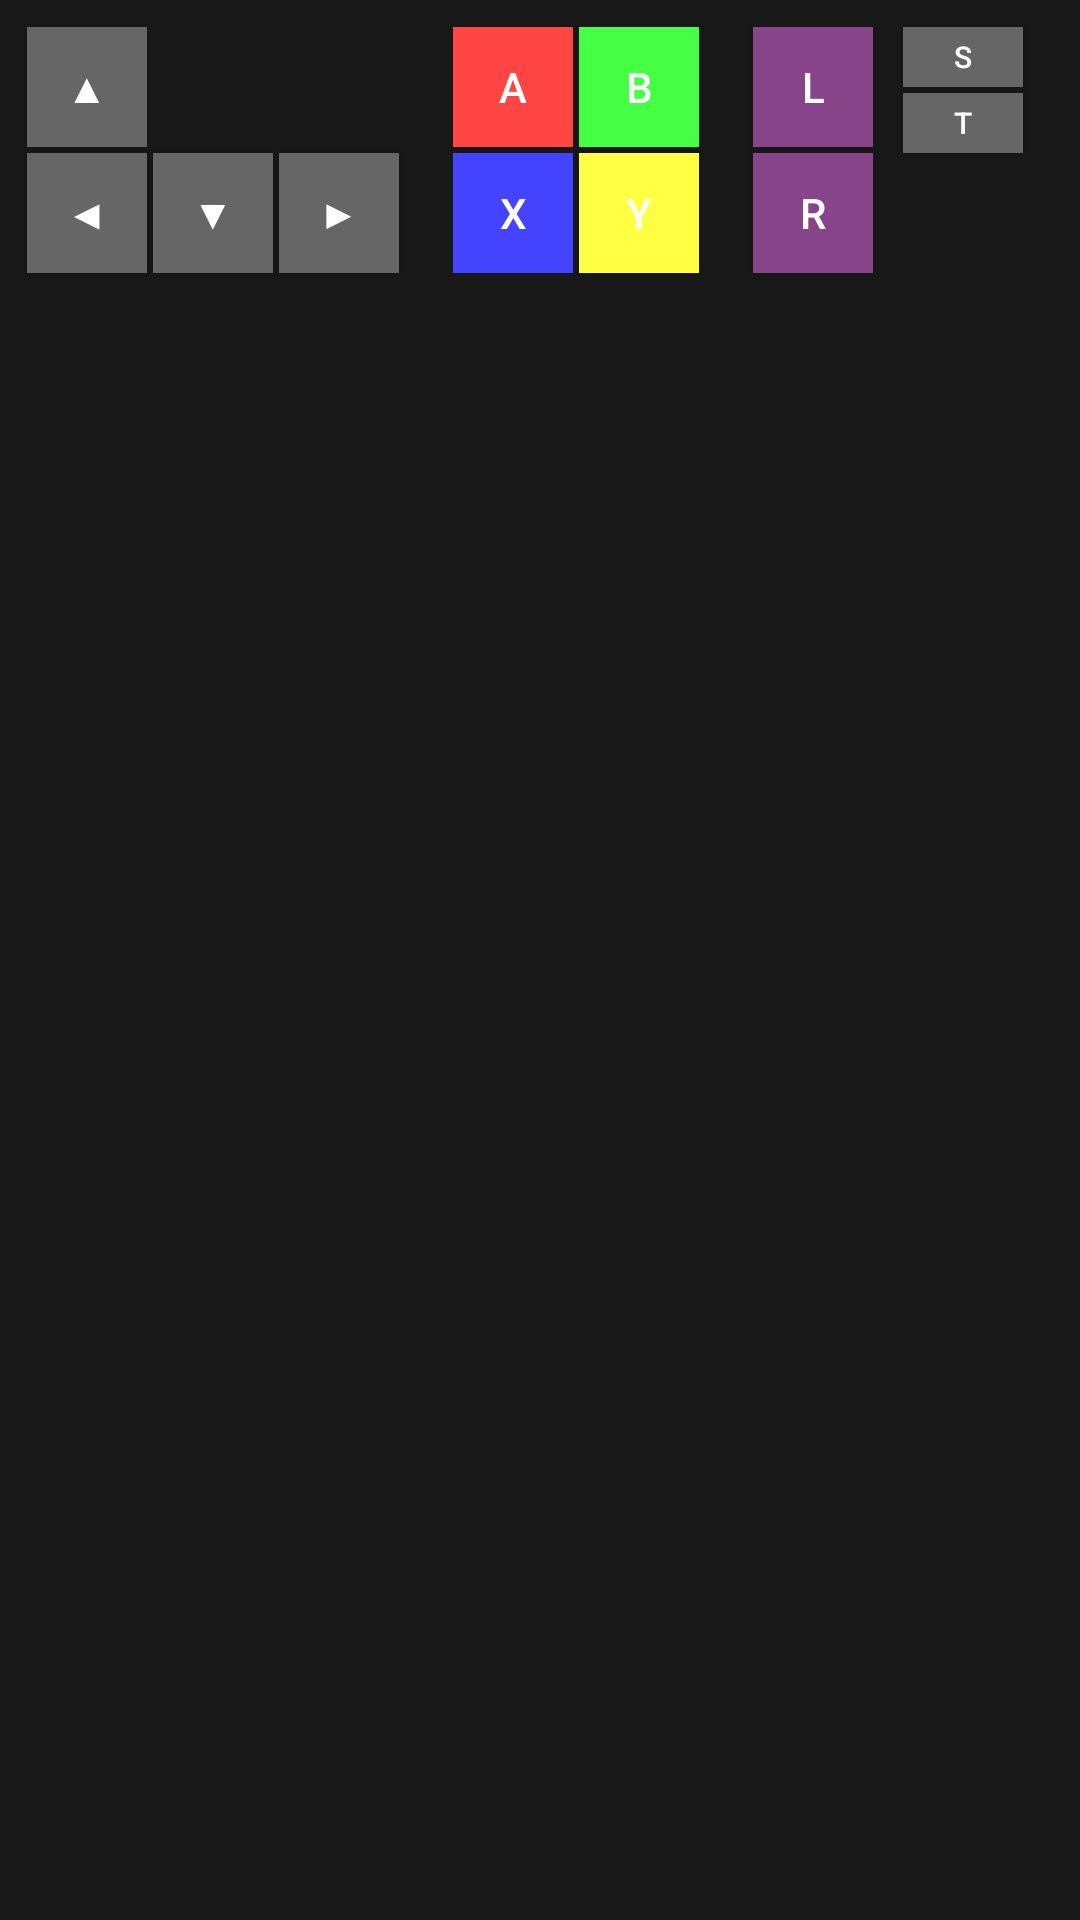

Write the Android layout XML for this screen, with the resource values it uses.
<!-- AndroidManifest.xml: application theme Theme.LakeSnes -->
<!-- res/layout/layout_gamepad.xml -->
<?xml version="1.0" encoding="utf-8"?>
<LinearLayout xmlns:android="http://schemas.android.com/apk/res/android"
    android:layout_width="wrap_content"
    android:layout_height="wrap_content"
    android:orientation="horizontal"
    android:background="#80000000"
    android:padding="8dp">

    
    <LinearLayout
        android:layout_width="wrap_content"
        android:layout_height="wrap_content"
        android:layout_marginEnd="16dp"
        android:orientation="vertical">

        <Button
            android:id="@+id/btn_up"
            android:layout_width="40dp"
            android:layout_height="40dp"
            android:layout_margin="1dp"
            android:text="▲"
            android:textColor="#FFFFFF"
            android:background="#666666" />

        <LinearLayout
            android:layout_width="wrap_content"
            android:layout_height="wrap_content"
            android:orientation="horizontal">

            <Button
                android:id="@+id/btn_left"
                android:layout_width="40dp"
                android:layout_height="40dp"
                android:layout_margin="1dp"
                android:text="◀"
                android:textColor="#FFFFFF"
                android:background="#666666" />

            <Button
                android:id="@+id/btn_down"
                android:layout_width="40dp"
                android:layout_height="40dp"
                android:layout_margin="1dp"
                android:text="▼"
                android:textColor="#FFFFFF"
                android:background="#666666" />

            <Button
                android:id="@+id/btn_right"
                android:layout_width="40dp"
                android:layout_height="40dp"
                android:layout_margin="1dp"
                android:text="▶"
                android:textColor="#FFFFFF"
                android:background="#666666" />

        </LinearLayout>

    </LinearLayout>

    
    <LinearLayout
        android:layout_width="wrap_content"
        android:layout_height="wrap_content"
        android:orientation="vertical">

        <LinearLayout
            android:layout_width="wrap_content"
            android:layout_height="wrap_content"
            android:orientation="horizontal">

            <Button
                android:id="@+id/btn_a"
                android:layout_width="40dp"
                android:layout_height="40dp"
                android:layout_margin="1dp"
                android:text="A"
                android:textColor="#FFFFFF"
                android:background="#FF4444" />

            <Button
                android:id="@+id/btn_b"
                android:layout_width="40dp"
                android:layout_height="40dp"
                android:layout_margin="1dp"
                android:text="B"
                android:textColor="#FFFFFF"
                android:background="#44FF44" />

        </LinearLayout>

        <LinearLayout
            android:layout_width="wrap_content"
            android:layout_height="wrap_content"
            android:orientation="horizontal">

            <Button
                android:id="@+id/btn_x"
                android:layout_width="40dp"
                android:layout_height="40dp"
                android:layout_margin="1dp"
                android:text="X"
                android:textColor="#FFFFFF"
                android:background="#4444FF" />

            <Button
                android:id="@+id/btn_y"
                android:layout_width="40dp"
                android:layout_height="40dp"
                android:layout_margin="1dp"
                android:text="Y"
                android:textColor="#FFFFFF"
                android:background="#FFFF44" />

        </LinearLayout>

    </LinearLayout>

    
    <LinearLayout
        android:layout_width="wrap_content"
        android:layout_height="wrap_content"
        android:layout_marginStart="16dp"
        android:orientation="vertical">

        <Button
            android:id="@+id/btn_l"
            android:layout_width="40dp"
            android:layout_height="40dp"
            android:layout_margin="1dp"
            android:text="L"
            android:textColor="#FFFFFF"
            android:background="#884488" />

        <Button
            android:id="@+id/btn_r"
            android:layout_width="40dp"
            android:layout_height="40dp"
            android:layout_margin="1dp"
            android:text="R"
            android:textColor="#FFFFFF"
            android:background="#884488" />

    </LinearLayout>

    
    <LinearLayout
        android:layout_width="wrap_content"
        android:layout_height="wrap_content"
        android:layout_marginStart="8dp"
        android:orientation="vertical">

        <Button
            android:id="@+id/btn_select"
            android:layout_width="40dp"
            android:layout_height="20dp"
            android:layout_margin="1dp"
            android:text="S"
            android:textColor="#FFFFFF"
            android:background="#666666"
            android:textSize="10sp" />

        <Button
            android:id="@+id/btn_start"
            android:layout_width="40dp"
            android:layout_height="20dp"
            android:layout_margin="1dp"
            android:text="T"
            android:textColor="#FFFFFF"
            android:background="#666666"
            android:textSize="10sp" />

    </LinearLayout>

</LinearLayout>
<!-- resources referenced by this layout -->
<resources>
  <style name="Theme.LakeSnes" parent="Theme.AppCompat.NoActionBar">
          <item name="colorPrimary">#2196F3</item>
          <item name="colorPrimaryDark">#1976D2</item>
          <item name="colorAccent">#03DAC5</item>
          <item name="android:windowFullscreen">true</item>
          <item name="android:windowContentOverlay">@null</item>
      </style>
</resources>
